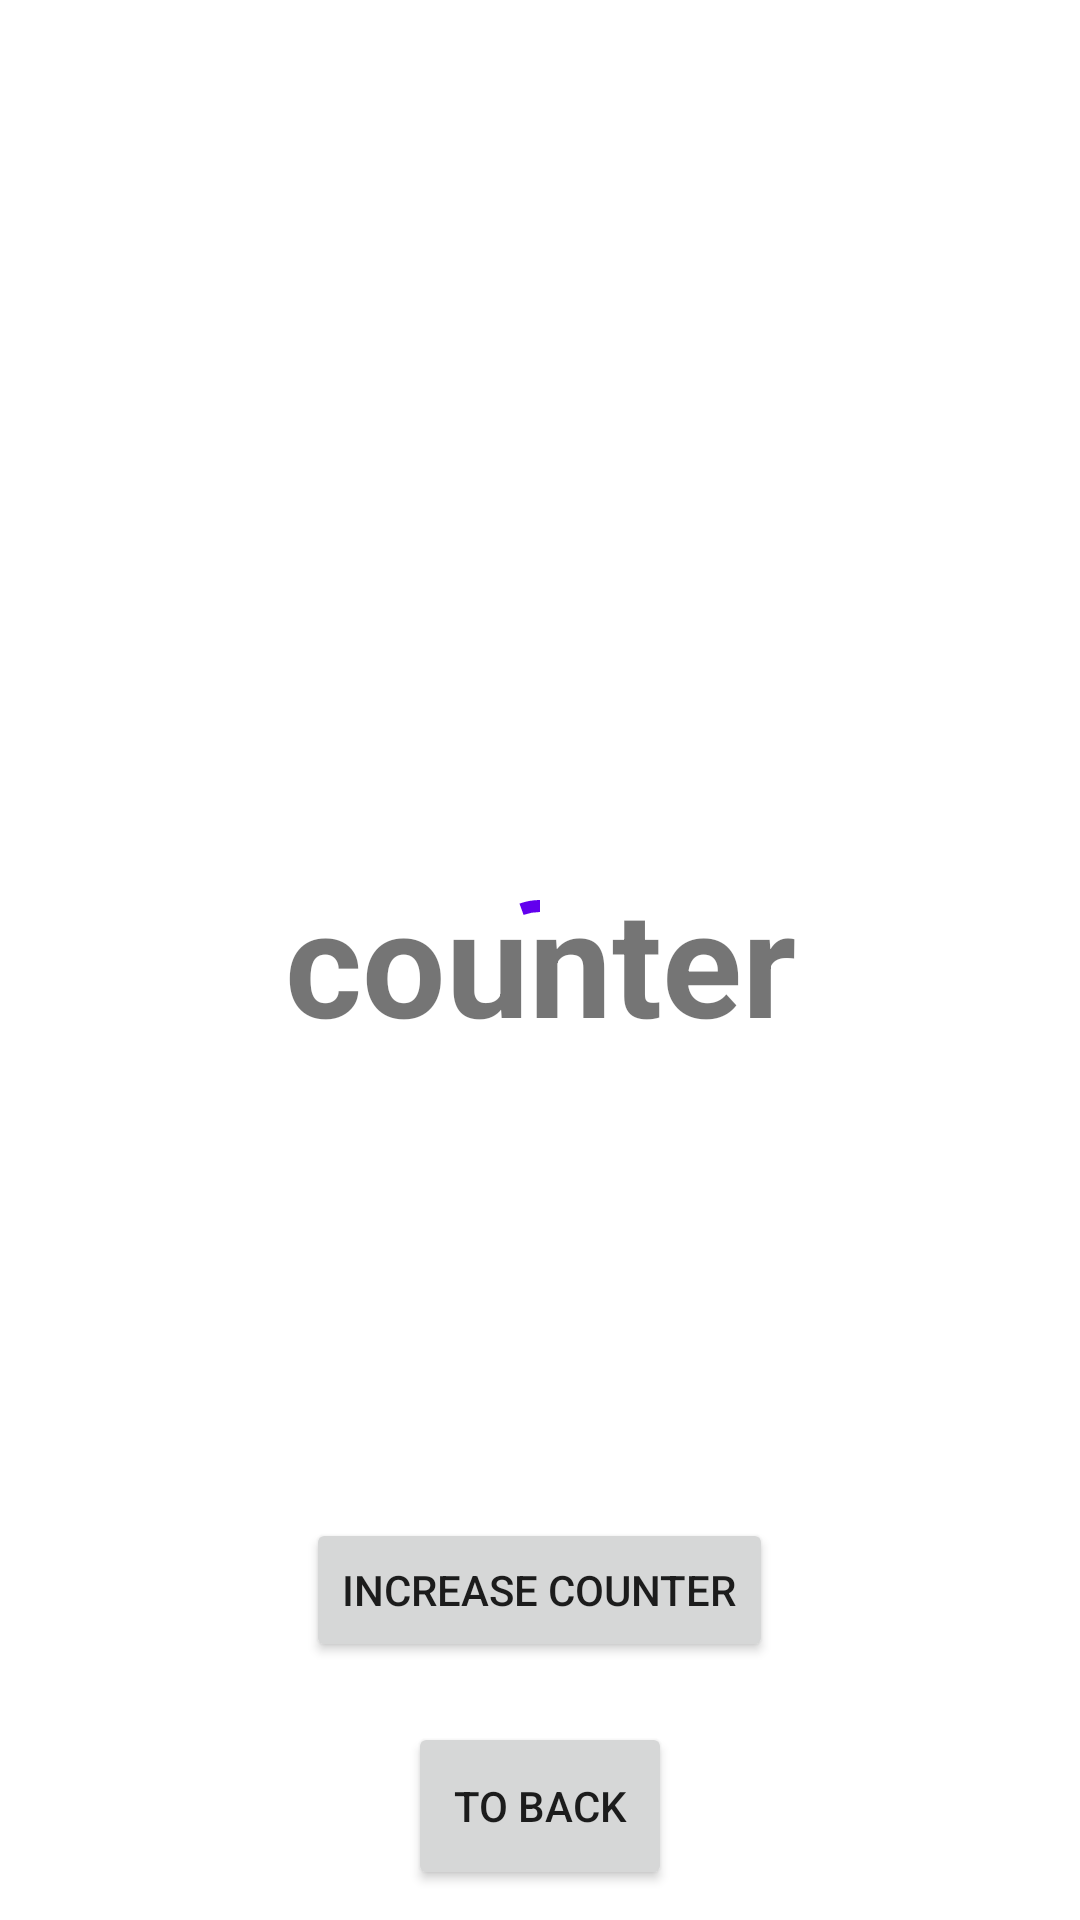

Layout XML and referenced resources for this Android screen:
<!-- AndroidManifest.xml: application theme Theme.CatzApp -->
<!-- res/layout/fragment_counter.xml -->
<?xml version="1.0" encoding="utf-8"?>
<androidx.constraintlayout.widget.ConstraintLayout xmlns:android="http://schemas.android.com/apk/res/android"
    xmlns:app="http://schemas.android.com/apk/res-auto"
    android:layout_width="match_parent"
    android:layout_height="match_parent"
    android:orientation="vertical">

    <com.google.android.material.progressindicator.CircularProgressIndicator
        android:id="@+id/progress"
        android:layout_width="56dp"
        android:layout_height="wrap_content"
        android:indeterminate="true"
        android:visibility="visible"
        app:layout_constraintBottom_toBottomOf="parent"
        app:layout_constraintEnd_toEndOf="parent"
        app:layout_constraintStart_toStartOf="parent"
        app:layout_constraintTop_toTopOf="parent" />

    <androidx.appcompat.widget.AppCompatTextView
        android:id="@+id/tv_counted"
        android:layout_width="0dp"
        android:layout_height="wrap_content"
        android:text="counter"
        android:textAlignment="center"
        android:textSize="24pt"
        android:textStyle="bold"
        app:layout_constraintBottom_toBottomOf="parent"
        app:layout_constraintEnd_toEndOf="parent"
        app:layout_constraintStart_toStartOf="parent"
        app:layout_constraintTop_toTopOf="parent" />

    <LinearLayout
        android:id="@+id/linearLayout"
        android:layout_width="match_parent"
        android:layout_height="wrap_content"
        android:layout_marginBottom="10dp"
        android:gravity="center"
        android:orientation="vertical"
        app:layout_constraintBottom_toBottomOf="parent">

        <Button
            android:id="@+id/buttonIncrease"
            android:layout_width="wrap_content"
            android:layout_height="wrap_content"
            android:text="Increase counter" />

        <Button
            android:id="@+id/button"
            android:layout_width="wrap_content"
            android:layout_height="56dp"
            android:layout_marginTop="20dp"
            android:text="To back" />

    </LinearLayout>


</androidx.constraintlayout.widget.ConstraintLayout>
<!-- resources referenced by this layout -->
<resources>
  <style name="Theme.CatzApp" parent="Theme.MaterialComponents.DayNight.DarkActionBar">
          
          <item name="colorPrimary">@color/purple_500</item>
          <item name="colorPrimaryVariant">@color/purple_700</item>
          <item name="colorOnPrimary">@color/white</item>
          
          <item name="colorSecondary">@color/teal_200</item>
          <item name="colorSecondaryVariant">@color/teal_700</item>
          <item name="colorOnSecondary">@color/black</item>
          
          <item name="android:statusBarColor">?attr/colorPrimaryVariant</item>
          
      </style>
  <!-- not gathered from this repository: default colours our renderer supplied (Android Studio template values) -->
  <color name="purple_500">#FF6200EE</color>
  <color name="purple_700">#FF3700B3</color>
  <color name="teal_200">#FF03DAC5</color>
  <color name="teal_700">#FF018786</color>
  <color name="black">#FF000000</color>
  <color name="white">#FFFFFFFF</color>
</resources>
